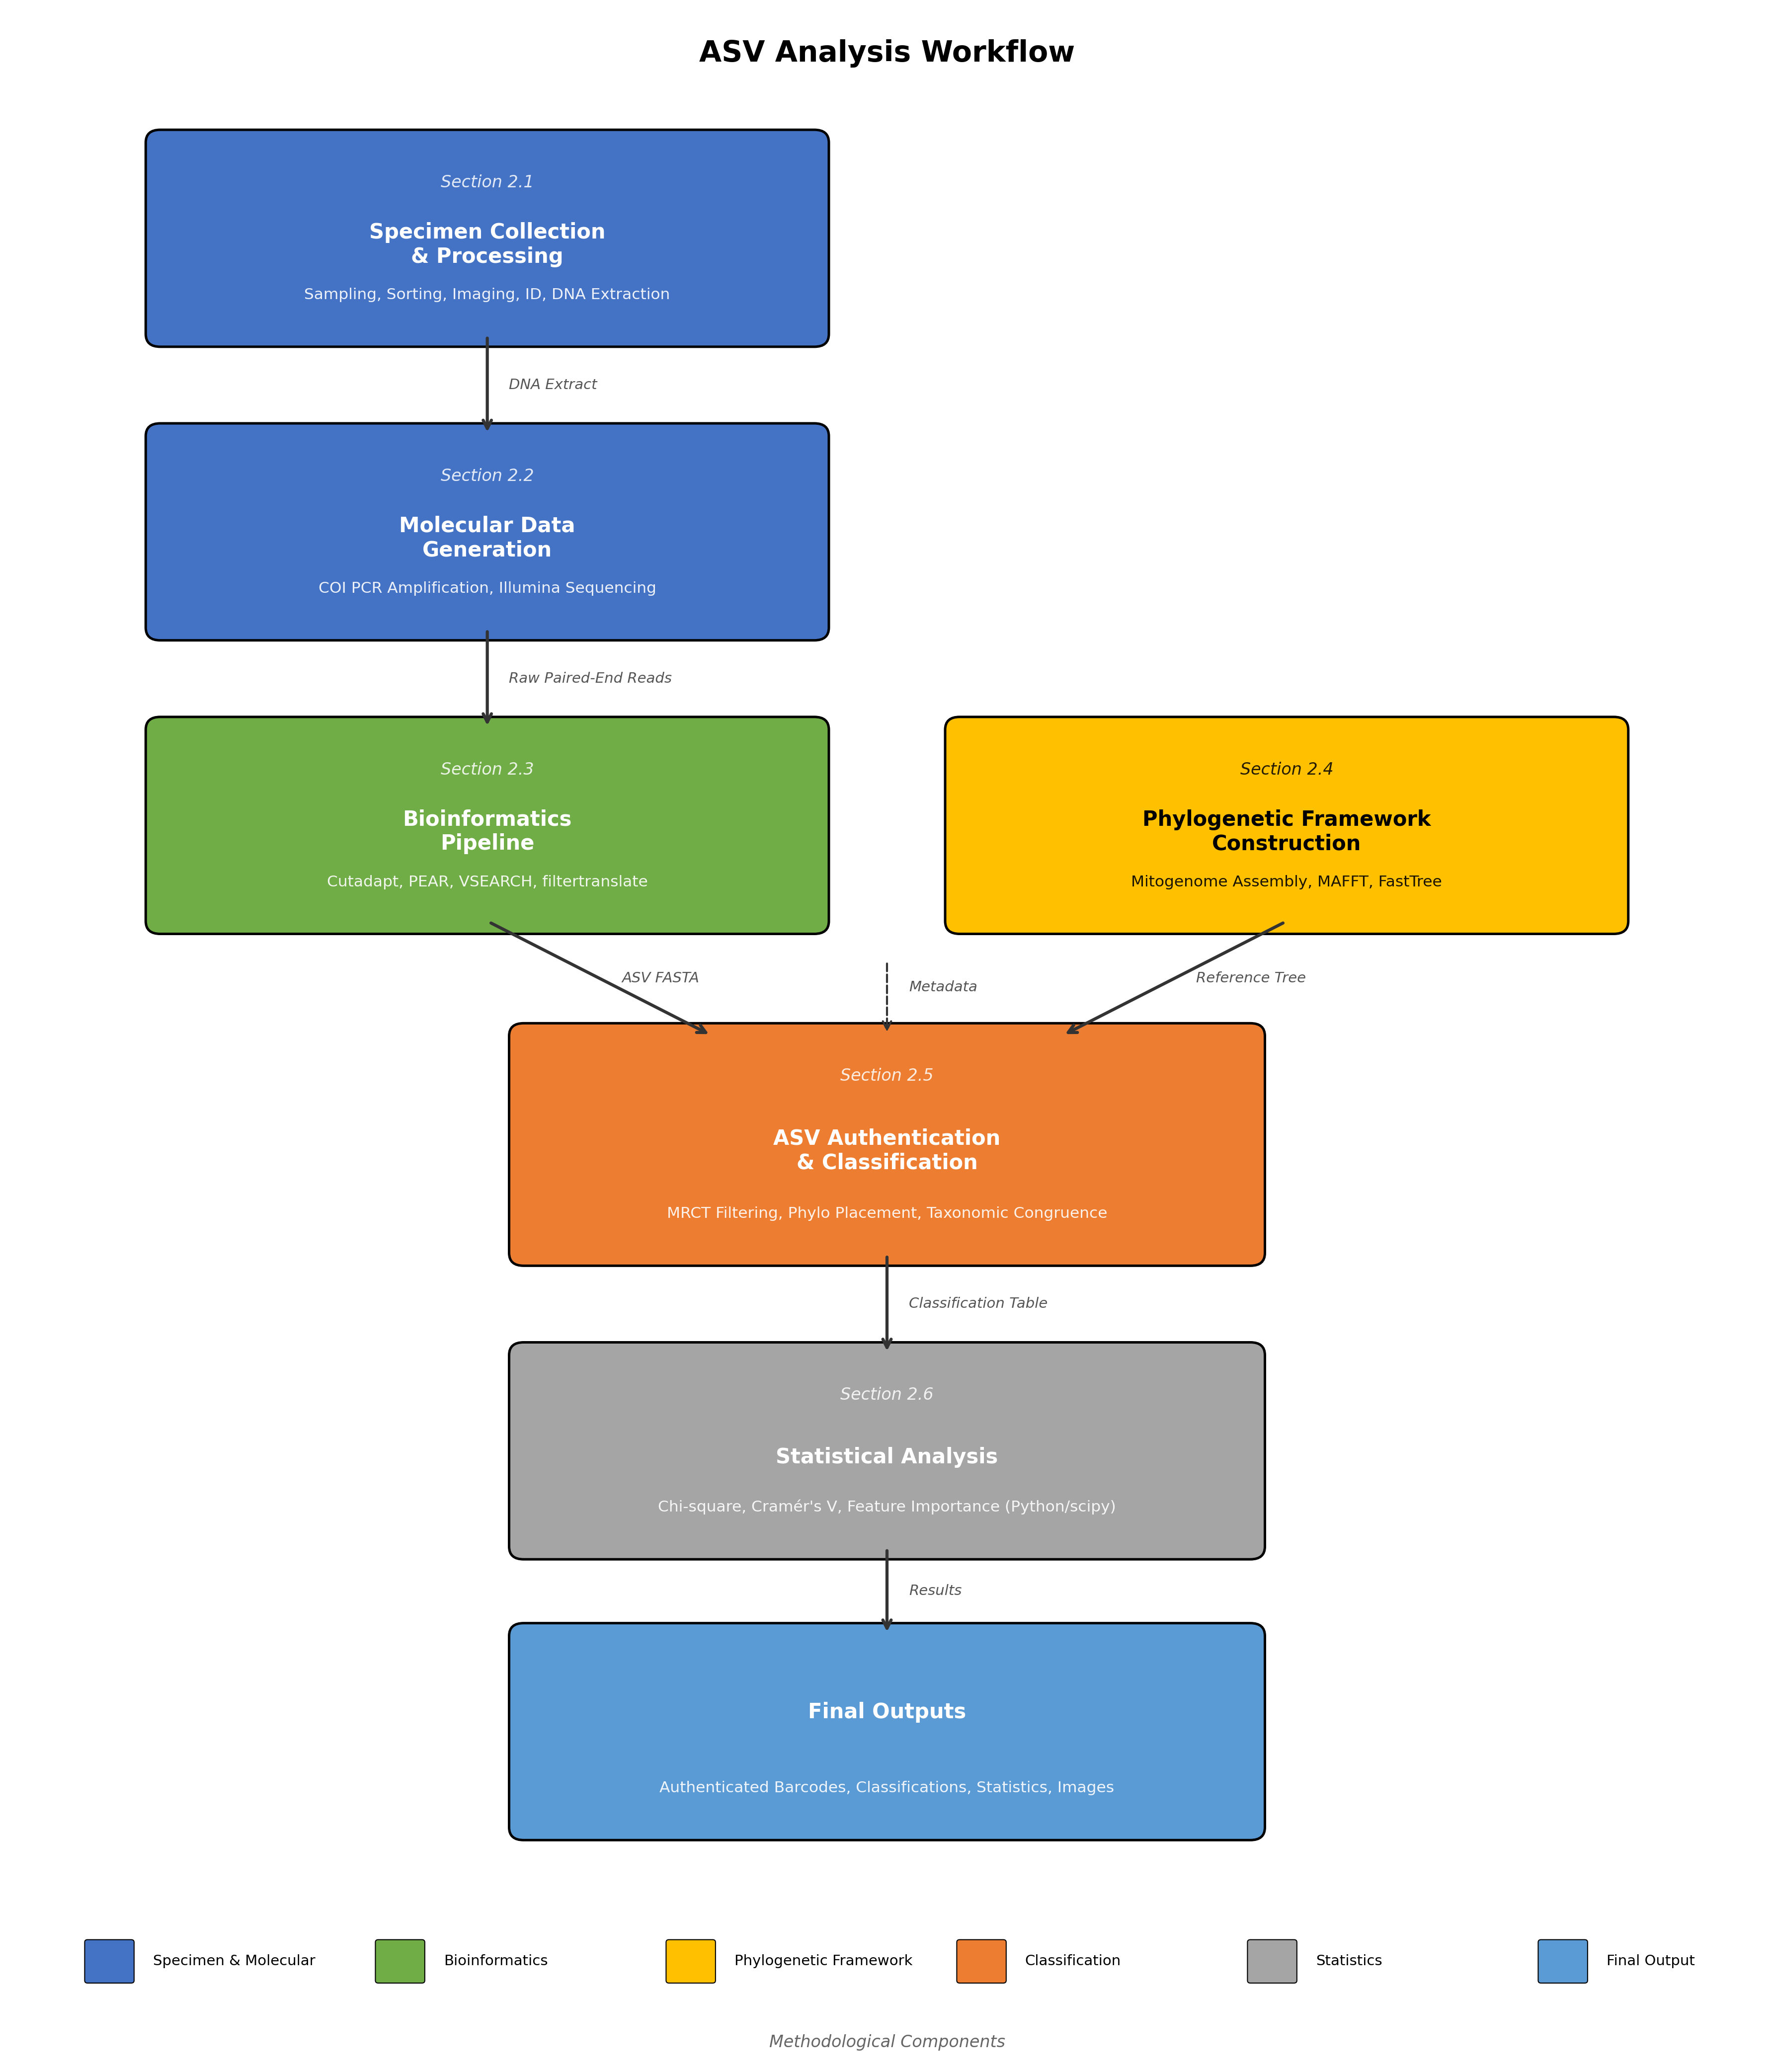

Here is the Python script that generated this plot:
"""
Figure 1 Revised — ASV Analysis Workflow
Addresses Reviewer 2, Comment #8: Improved formatting, matched M&M section numbers.

Changes from original:
- Box numbers now match Methods sections 2.1–2.6
- Increased text size (minimum 9pt)
- Compact legend as horizontal bar at bottom
- Fixed text alignment
- Clearer arrow flow
"""

import matplotlib.pyplot as plt
import matplotlib.patches as mpatches
from matplotlib.patches import FancyBboxPatch, FancyArrowPatch

fig, ax = plt.subplots(1, 1, figsize=(12, 14))
ax.set_xlim(0, 12)
ax.set_ylim(0, 16)
ax.axis('off')

# Color scheme
colors = {
    'specimen': '#4472C4',      # Blue - Specimen & Molecular
    'bioinformatics': '#70AD47', # Green - Bioinformatics
    'phylogenetic': '#FFC000',   # Gold - Phylogenetic Framework
    'classification': '#ED7D31',  # Orange - Classification
    'statistics': '#A5A5A5',     # Gray - Statistics
    'output': '#5B9BD5',         # Light blue - Final Output
}
text_colors = {
    'specimen': 'white',
    'bioinformatics': 'white',
    'phylogenetic': 'black',
    'classification': 'white',
    'statistics': 'white',
    'output': 'white',
}

def draw_box(ax, x, y, w, h, title, subtitle, color_key, section_num=None):
    """Draw a workflow box with section number."""
    box = FancyBboxPatch((x, y), w, h,
                         boxstyle="round,pad=0.1",
                         facecolor=colors[color_key],
                         edgecolor='black', linewidth=1.2)
    ax.add_patch(box)

    tc = text_colors[color_key]
    if section_num:
        ax.text(x + w/2, y + h - 0.25, f"Section {section_num}",
                ha='center', va='top', fontsize=8, fontstyle='italic',
                color=tc, alpha=0.85)
        ax.text(x + w/2, y + h/2 - 0.05, title,
                ha='center', va='center', fontsize=10, fontweight='bold',
                color=tc)
    else:
        ax.text(x + w/2, y + h/2 + 0.15, title,
                ha='center', va='center', fontsize=10, fontweight='bold',
                color=tc)

    ax.text(x + w/2, y + 0.25, subtitle,
            ha='center', va='bottom', fontsize=7.5,
            color=tc, alpha=0.9)

def draw_arrow(ax, x1, y1, x2, y2, label=None):
    """Draw an arrow with optional label."""
    ax.annotate('', xy=(x2, y2), xytext=(x1, y1),
                arrowprops=dict(arrowstyle='->', color='#333333',
                               lw=1.5, connectionstyle='arc3,rad=0'))
    if label:
        mx, my = (x1 + x2) / 2, (y1 + y2) / 2
        ax.text(mx + 0.15, my, label, fontsize=7, fontstyle='italic',
                color='#555555', ha='left', va='center')

# === Draw boxes (top to bottom) ===

# Box 2.1: Specimen Collection & Processing
draw_box(ax, 1, 13.5, 4.5, 1.5,
         "Specimen Collection\n& Processing",
         "Sampling, Sorting, Imaging, ID, DNA Extraction",
         'specimen', section_num="2.1")

# Box 2.2: Molecular Data Generation
draw_box(ax, 1, 11.2, 4.5, 1.5,
         "Molecular Data\nGeneration",
         "COI PCR Amplification, Illumina Sequencing",
         'specimen', section_num="2.2")

# Box 2.3: Bioinformatics Pipeline
draw_box(ax, 1, 8.9, 4.5, 1.5,
         "Bioinformatics\nPipeline",
         "Cutadapt, PEAR, VSEARCH, filtertranslate",
         'bioinformatics', section_num="2.3")

# Box 2.4: Phylogenetic Framework (right side)
draw_box(ax, 6.5, 8.9, 4.5, 1.5,
         "Phylogenetic Framework\nConstruction",
         "Mitogenome Assembly, MAFFT, FastTree",
         'phylogenetic', section_num="2.4")

# Box 2.5: ASV Authentication & Classification
draw_box(ax, 3.5, 6.3, 5, 1.7,
         "ASV Authentication\n& Classification",
         "MRCT Filtering, Phylo Placement, Taxonomic Congruence",
         'classification', section_num="2.5")

# Box 2.6: Statistical Analysis
draw_box(ax, 3.5, 4.0, 5, 1.5,
         "Statistical Analysis",
         "Chi-square, Cramér's V, Feature Importance (Python/scipy)",
         'statistics', section_num="2.6")

# Final Output box
draw_box(ax, 3.5, 1.8, 5, 1.5,
         "Final Outputs",
         "Authenticated Barcodes, Classifications, Statistics, Images",
         'output')

# === Draw arrows ===
# 2.1 → 2.2
draw_arrow(ax, 3.25, 13.5, 3.25, 12.7, "DNA Extract")
# 2.2 → 2.3
draw_arrow(ax, 3.25, 11.2, 3.25, 10.4, "Raw Paired-End Reads")
# 2.3 → 2.5
draw_arrow(ax, 3.25, 8.9, 4.8, 8.0, "ASV FASTA")
# 2.4 → 2.5
draw_arrow(ax, 8.75, 8.9, 7.2, 8.0, "Reference Tree")
# Metadata input to 2.5
ax.annotate('', xy=(6.0, 8.0), xytext=(6.0, 8.6),
            arrowprops=dict(arrowstyle='->', color='#333333',
                           lw=1.0, linestyle='dashed'))
ax.text(6.15, 8.35, "Metadata", fontsize=7, fontstyle='italic',
        color='#555555')
# 2.5 → 2.6
draw_arrow(ax, 6.0, 6.3, 6.0, 5.5, "Classification Table")
# 2.6 → Output
draw_arrow(ax, 6.0, 4.0, 6.0, 3.3, "Results")

# === Legend (compact horizontal bar at bottom) ===
legend_y = 0.6
legend_items = [
    ('Specimen & Molecular', 'specimen'),
    ('Bioinformatics', 'bioinformatics'),
    ('Phylogenetic Framework', 'phylogenetic'),
    ('Classification', 'classification'),
    ('Statistics', 'statistics'),
    ('Final Output', 'output'),
]

ax.text(6, 0.05, "Methodological Components", fontsize=8,
        ha='center', va='bottom', fontstyle='italic', color='#666666')

x_start = 0.5
for label, key in legend_items:
    box = FancyBboxPatch((x_start, legend_y), 0.3, 0.3,
                         boxstyle="round,pad=0.02",
                         facecolor=colors[key], edgecolor='black', linewidth=0.5)
    ax.add_patch(box)
    ax.text(x_start + 0.45, legend_y + 0.15, label, fontsize=7,
            va='center', ha='left')
    x_start += 2.0

# Title
ax.text(6, 15.7, "ASV Analysis Workflow", fontsize=14,
        ha='center', va='center', fontweight='bold')

plt.tight_layout()
plt.savefig('/Users/sarawut/Desktop/Manuscript_ASV_selection/figures/Figure_1_Revised.png',
            dpi=300, bbox_inches='tight', facecolor='white')
plt.savefig('/Users/sarawut/Desktop/Manuscript_ASV_selection/figures/Figure_1_Revised.pdf',
            bbox_inches='tight', facecolor='white')
print("Figure 1 (Revised) saved successfully.")
plt.show()
